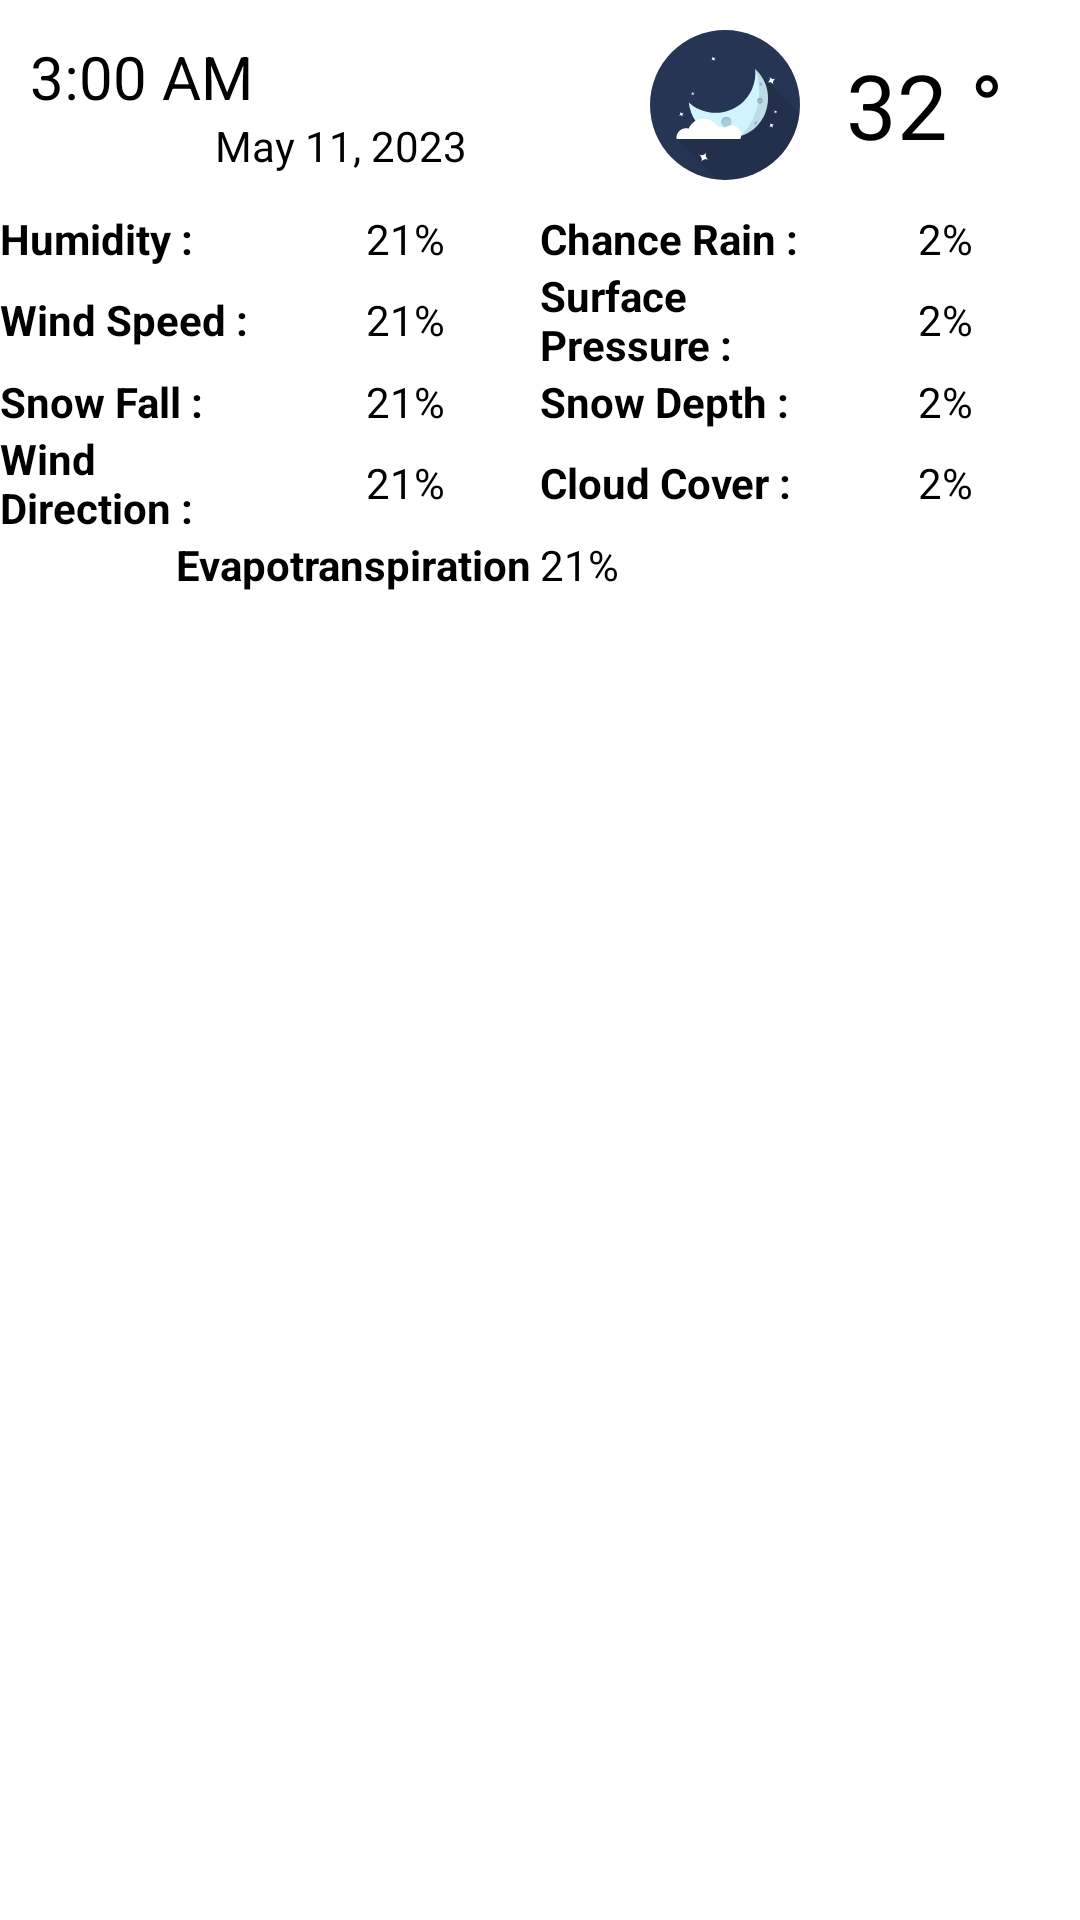

Write the Android layout XML for this screen, with the resource values it uses.
<!-- AndroidManifest.xml: application theme Theme.Adrymic -->
<!-- res/layout/hourdetail_items.xml -->
<?xml version="1.0" encoding="utf-8"?>
<LinearLayout xmlns:android="http://schemas.android.com/apk/res/android"
    xmlns:app="http://schemas.android.com/apk/res-auto"
    android:orientation="vertical"
    android:layout_width="match_parent"
    android:layout_height="wrap_content">
<LinearLayout
    android:orientation="horizontal"
    android:layout_width="match_parent"
    android:layout_height="wrap_content"
    android:layout_margin="10dp"
    android:baselineAligned="false"
    android:gravity="center">

    <LinearLayout
        android:layout_width="wrap_content"
        android:layout_height="wrap_content"
        android:orientation="vertical"
        android:layout_weight="4"
        android:baselineAligned="false"
        android:gravity="center">

        <TextView
            android:id="@+id/txt_hourdetail_time"
            android:layout_width="match_parent"
            android:layout_height="wrap_content"
            android:text="3:00 AM"
            android:textSize="20dp"
            android:gravity ="left"
            android:textColor="@color/black"
            />

        <TextView
            android:id="@+id/txt_hourdetail_date"
            android:layout_width="wrap_content"
            android:layout_height="wrap_content"
            android:text="May 11, 2023"
            android:gravity ="center"
            android:textColor="@color/black"
            />

    </LinearLayout>
    <ImageView
        android:id="@+id/img_hourdetail_dayornight"
        android:layout_width="50dp"
        android:layout_height="50dp"
        app:srcCompat="@drawable/ic_night"
        />

    <TextView
        android:id="@+id/txt_hourdetail_temperature"
        android:layout_width="wrap_content"
        android:layout_height="wrap_content"
        android:layout_weight="1"
        android:gravity ="center"
        android:textSize = "30dp"
        android:textColor="@color/black"
        android:text="32 °" />

</LinearLayout>
    <LinearLayout
        android:layout_width="match_parent"
        android:layout_height="wrap_content"
        android:orientation="horizontal"
        android:baselineAligned="false"
        android:gravity="center">

        <TextView
            android:layout_width="match_parent"
            android:layout_height="wrap_content"
            android:text="Humidity : "
            android:layout_weight="1"
            android:textStyle = "bold"
            android:gravity ="left"
            android:textColor="@color/black"
            />
        <TextView
            android:id="@+id/txt_hourdetail_humidity"
            android:layout_width="match_parent"
            android:layout_height="wrap_content"
            android:text="21%"
            android:layout_weight="1"
            android:gravity ="center"
            android:textColor="@color/black"
            />

        <TextView
            android:layout_width="match_parent"
            android:layout_height="wrap_content"
            android:text="Chance Rain :"
            android:textStyle = "bold"
            android:layout_weight="1"
            android:gravity ="left"
            android:textColor="@color/black"
            />
        <TextView
            android:id="@+id/txt_hourdetail_chancerain"
            android:layout_width="match_parent"
            android:layout_height="wrap_content"
            android:text="2%"
            android:layout_weight="1"
            android:gravity ="center"
            android:textColor="@color/black"
            />


    </LinearLayout>
    <LinearLayout
        android:layout_width="match_parent"
        android:layout_height="wrap_content"
        android:orientation="horizontal"
        android:baselineAligned="false"
        android:gravity="center">

        <TextView
            android:layout_width="match_parent"
            android:layout_height="wrap_content"
            android:text="Wind Speed : "
            android:layout_weight="1"
            android:textStyle = "bold"
            android:gravity ="left"
            android:textColor="@color/black"
            />
        <TextView
            android:id="@+id/txt_hourdetail_windspeed"
            android:layout_width="match_parent"
            android:layout_height="wrap_content"
            android:text="21%"
            android:layout_weight="1"
            android:gravity ="center"
            android:textColor="@color/black"
            />

        <TextView
            android:layout_width="match_parent"
            android:layout_height="wrap_content"
            android:text="Surface Pressure :"
            android:textStyle = "bold"
            android:layout_weight="1"
            android:gravity ="left"
            android:textColor="@color/black"
            />
        <TextView
            android:id="@+id/txt_hourdetail_surfacepressure"
            android:layout_width="match_parent"
            android:layout_height="wrap_content"
            android:text="2%"
            android:layout_weight="1"
            android:gravity ="center"
            android:textColor="@color/black"
            />


    </LinearLayout>
    <LinearLayout
        android:layout_width="match_parent"
        android:layout_height="wrap_content"
        android:orientation="horizontal"
        android:baselineAligned="false"
        android:gravity="center">

        <TextView
            android:layout_width="match_parent"
            android:layout_height="wrap_content"
            android:text="Snow Fall : "
            android:layout_weight="1"
            android:textStyle = "bold"
            android:gravity ="left"
            android:textColor="@color/black"
            />
        <TextView
            android:id="@+id/txt_hourdetail_snowfall"
            android:layout_width="match_parent"
            android:layout_height="wrap_content"
            android:text="21%"
            android:layout_weight="1"
            android:gravity ="center"
            android:textColor="@color/black"
            />

        <TextView
            android:layout_width="match_parent"
            android:layout_height="wrap_content"
            android:text="Snow Depth : "
            android:textStyle = "bold"
            android:layout_weight="1"
            android:gravity ="left"
            android:textColor="@color/black"
            />
        <TextView
            android:id="@+id/txt_hourdetail_snowdepth"
            android:layout_width="match_parent"
            android:layout_height="wrap_content"
            android:text="2%"
            android:layout_weight="1"
            android:gravity ="center"
            android:textColor="@color/black"
            />



    </LinearLayout>
    <LinearLayout
        android:layout_width="match_parent"
        android:layout_height="wrap_content"
        android:orientation="horizontal"
        android:baselineAligned="false"
        android:gravity="center">

        <TextView
            android:layout_width="match_parent"
            android:layout_height="wrap_content"
            android:text="Wind Direction : "
            android:layout_weight="1"
            android:textStyle = "bold"
            android:gravity ="left"
            android:textColor="@color/black"
            />
        <TextView
            android:id="@+id/txt_hourdetail_winddirection"
            android:layout_width="match_parent"
            android:layout_height="wrap_content"
            android:text="21%"
            android:layout_weight="1"
            android:gravity ="center"
            android:textColor="@color/black"
            />

        <TextView
            android:layout_width="match_parent"
            android:layout_height="wrap_content"
            android:text="Cloud Cover : "
            android:textStyle = "bold"
            android:layout_weight="1"
            android:gravity ="left"
            android:textColor="@color/black"
            />
        <TextView
            android:id="@+id/txt_hourdetail_cloudcover"
            android:layout_width="match_parent"
            android:layout_height="wrap_content"
            android:text="2%"
            android:layout_weight="1"
            android:gravity ="center"
            android:textColor="@color/black"
            />
    </LinearLayout>
    <LinearLayout
        android:layout_width="match_parent"
        android:layout_height="wrap_content"
        android:orientation="horizontal"
        android:baselineAligned="false"
        android:gravity="center">

        <TextView
            android:layout_width="match_parent"
            android:layout_height="wrap_content"
            android:text="Evapotranspiration "
            android:layout_weight="1"
            android:textStyle = "bold"
            android:gravity ="right"
            android:textColor="@color/black"
            />
        <TextView
            android:id="@+id/txt_hourdetail_evapotranspiration"
            android:layout_width="match_parent"
            android:layout_height="wrap_content"
            android:text="21%"
            android:layout_weight="1"
            android:gravity ="left"
            android:textColor="@color/black"
            />

    </LinearLayout>
</LinearLayout>
<!-- resources referenced by this layout -->
<resources>
  <color name="black">#FF000000</color>
  <!-- drawable ic_night: vector/xml drawable (drawable, 5585 chars, omitted) -->
  <style name="Theme.Adrymic" parent="Theme.MaterialComponents.DayNight.DarkActionBar">
          
          <item name="colorPrimary">@color/purple_500</item>
          <item name="colorPrimaryVariant">@color/purple_700</item>
          <item name="colorOnPrimary">@color/white</item>
          
          <item name="colorSecondary">@color/teal_200</item>
          <item name="colorSecondaryVariant">@color/teal_700</item>
          <item name="colorOnSecondary">@color/black</item>
          
          <item name="android:statusBarColor" tools:targetApi="l">?attr/colorPrimaryVariant</item>
          
      </style>
  <color name="purple_500">#FF6200EE</color>
  <color name="purple_700">#FF3700B3</color>
  <color name="white">#FFFFFFFF</color>
  <color name="teal_200">#FF03DAC5</color>
  <color name="teal_700">#FF018786</color>
</resources>
